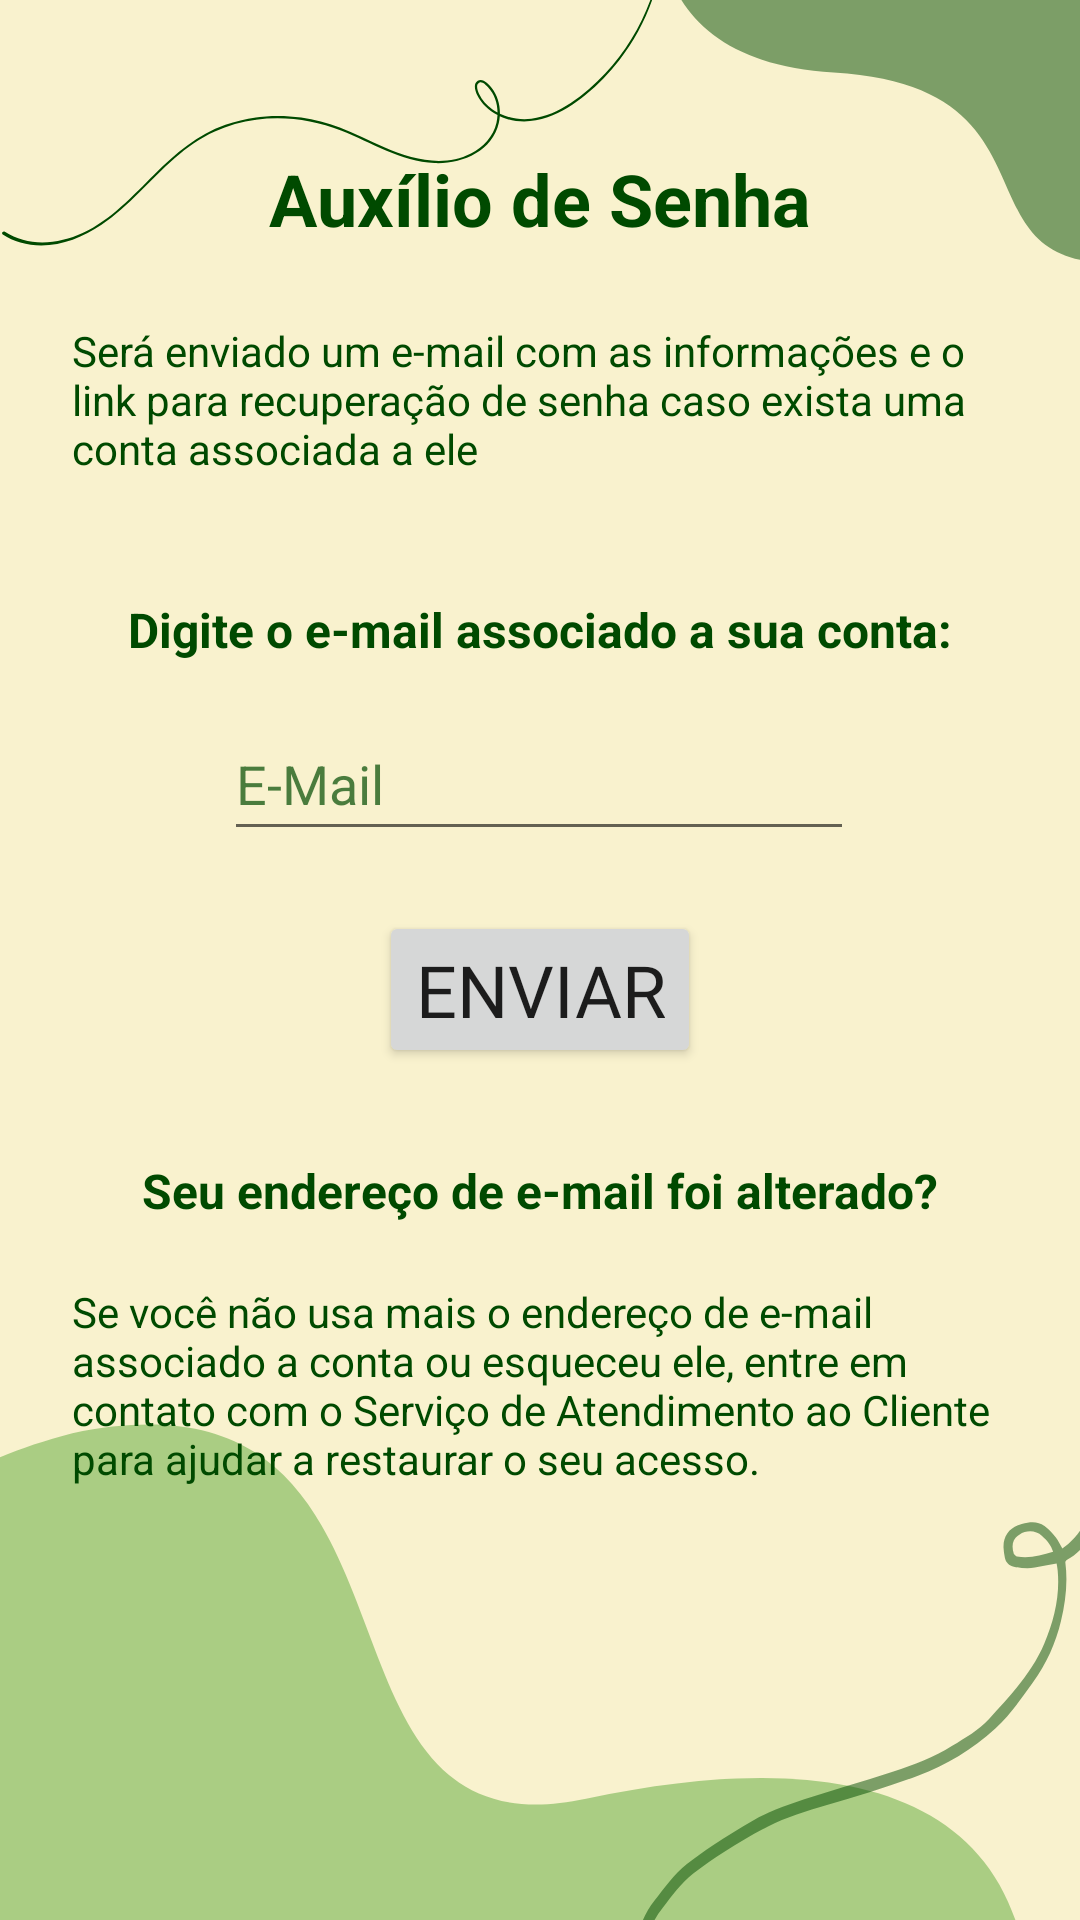

Layout XML and referenced resources for this Android screen:
<!-- AndroidManifest.xml: application theme Theme.SplashScreen -->
<!-- res/layout/fragment_esqueceu_senha.xml -->
<?xml version="1.0" encoding="utf-8"?>
<androidx.constraintlayout.widget.ConstraintLayout xmlns:android="http://schemas.android.com/apk/res/android"
    xmlns:app="http://schemas.android.com/apk/res-auto"
    xmlns:tools="http://schemas.android.com/tools"
    android:layout_width="match_parent"
    android:layout_height="match_parent"
    android:background="@drawable/bg_menu"
    tools:context=".EsqueceuSenhaFragment">

    <TextView
        android:id="@+id/textAUXSenha"
        android:layout_width="wrap_content"
        android:layout_height="wrap_content"
        android:layout_marginTop="50dp"
        android:text="@string/AuxSenha"
        android:textColor="#004A00"
        android:textSize="24sp"
        android:textStyle="bold"
        app:layout_constraintEnd_toEndOf="parent"
        app:layout_constraintStart_toStartOf="parent"
        app:layout_constraintTop_toTopOf="parent" />

    <TextView
        android:id="@+id/textAUXDescript"
        android:layout_width="0dp"
        android:layout_height="wrap_content"
        android:layout_marginStart="24dp"
        android:layout_marginTop="25dp"
        android:layout_marginEnd="24dp"
        android:text="@string/AuxDescript"
        android:textColor="#004A00"
        app:layout_constraintEnd_toEndOf="parent"
        app:layout_constraintStart_toStartOf="parent"
        app:layout_constraintTop_toBottomOf="@+id/textAUXSenha" />

    <TextView
        android:id="@+id/textInsertEmail"
        android:layout_width="wrap_content"
        android:layout_height="wrap_content"
        android:layout_marginStart="24dp"
        android:layout_marginTop="40dp"
        android:layout_marginEnd="24dp"
        android:text="@string/InsertEmail"
        android:textColor="#004A00"
        android:textSize="16sp"
        android:textStyle="bold"
        app:layout_constraintEnd_toEndOf="parent"
        app:layout_constraintStart_toStartOf="parent"
        app:layout_constraintTop_toBottomOf="@+id/textAUXDescript" />

    <EditText
        android:id="@+id/editTxtEmail"
        android:layout_width="wrap_content"
        android:layout_height="wrap_content"
        android:layout_marginTop="15dp"
        android:autofillHints=""
        android:ems="10"
        android:hint="@string/e_mailRecover"
        android:inputType="textEmailAddress"
        android:drawableStart="@drawable/ic_baseline_email_24"
        android:drawablePadding="8dp"
        android:minHeight="48dp"
        android:textColorHint="#B3004A00"
        app:layout_constraintEnd_toEndOf="parent"
        app:layout_constraintHorizontal_bias="0.497"
        app:layout_constraintStart_toStartOf="parent"
        app:layout_constraintTop_toBottomOf="@+id/textInsertEmail" />

    <Button
        android:id="@+id/bttnEnviar"
        android:layout_width="wrap_content"
        android:layout_height="wrap_content"
        android:layout_marginTop="20dp"
        android:fontFamily="@font/economica"
        android:text="@string/ContinuarEmail"
        android:textSize="24sp"
        app:layout_constraintEnd_toEndOf="parent"
        app:layout_constraintStart_toStartOf="parent"
        app:layout_constraintTop_toBottomOf="@+id/editTxtEmail" />

    <TextView
        android:id="@+id/textVProblemaEmail"
        android:layout_width="wrap_content"
        android:layout_height="wrap_content"
        android:layout_marginTop="30dp"
        android:text="@string/ProblemaEmail"
        android:textColor="#004A00"
        android:textSize="16sp"
        android:textStyle="bold"
        app:layout_constraintEnd_toEndOf="parent"
        app:layout_constraintStart_toStartOf="parent"
        app:layout_constraintTop_toBottomOf="@+id/bttnEnviar" />

    <TextView
        android:id="@+id/textVInfoPE"
        android:layout_width="0dp"
        android:layout_height="wrap_content"
        android:layout_marginStart="24dp"
        android:layout_marginTop="20dp"
        android:layout_marginEnd="24dp"
        android:layout_marginBottom="25dp"
        android:breakStrategy="high_quality"
        android:contextClickable="true"
        android:text="@string/InfoProblemaEmail"
        android:textAlignment="textStart"
        android:textColor="#004A00"
        app:layout_constraintBottom_toBottomOf="parent"
        app:layout_constraintEnd_toEndOf="parent"
        app:layout_constraintHorizontal_bias="0.0"
        app:layout_constraintStart_toStartOf="parent"
        app:layout_constraintTop_toBottomOf="@+id/textVProblemaEmail"
        app:layout_constraintVertical_bias="0.0" />

</androidx.constraintlayout.widget.ConstraintLayout>
<!-- resources referenced by this layout -->
<resources>
  <!-- drawable bg_menu: png bitmap (drawable, 46281 bytes) -->
  <string name="AuxDescript">Será enviado um e-mail com as informações e o link para recuperação de senha caso exista uma conta associada a ele</string>
  <string name="AuxSenha">Auxílio de Senha</string>
  <string name="ContinuarEmail">Enviar</string>
  <string name="InfoProblemaEmail">Se você não usa mais o endereço de e-mail associado a conta ou esqueceu ele, entre em contato com o Serviço de Atendimento ao Cliente para ajudar a restaurar o seu acesso.</string>
  <string name="InsertEmail">Digite o e-mail associado a sua conta:</string>
  <string name="ProblemaEmail">Seu endereço de e-mail foi alterado?</string>
  <string name="e_mailRecover">E-Mail</string>
  <style name="Theme.SplashScreen" parent="Theme.MaterialComponents.DayNight.NoActionBar">
          <item name="android:windowBackground">@drawable/splash_bg</item>
          <item name="colorPrimary">@color/primaryColor</item>
          <item name="colorPrimaryVariant">@color/primaryColor</item>
          <item name="colorOnPrimary">@color/primaryColor</item>
          
          <item name="colorSecondary">@color/primaryColor</item>
          <item name="colorSecondaryVariant">@color/primaryColor</item>
          <item name="colorOnSecondary">@color/primaryColor</item> 
          
          <item name="android:statusBarColor" tools:targetApi="l">?attr/colorPrimary</item>
      </style>
  <!-- drawable splash_bg (drawable) -->
  <?xml version="1.0" encoding="utf-8"?>
  <layer-list xmlns:android="http://schemas.android.com/apk/res/android">
  
      <item android:drawable="@color/primaryColor"/>
  
      <item>
          <bitmap android:gravity="center"
              android:src="@drawable/logosplash"/>
      </item>
  
  </layer-list>
  <color name="primaryColor">#1b5e20</color>
  <!-- drawable logosplash: png bitmap (drawable, 15203 bytes) -->
</resources>
